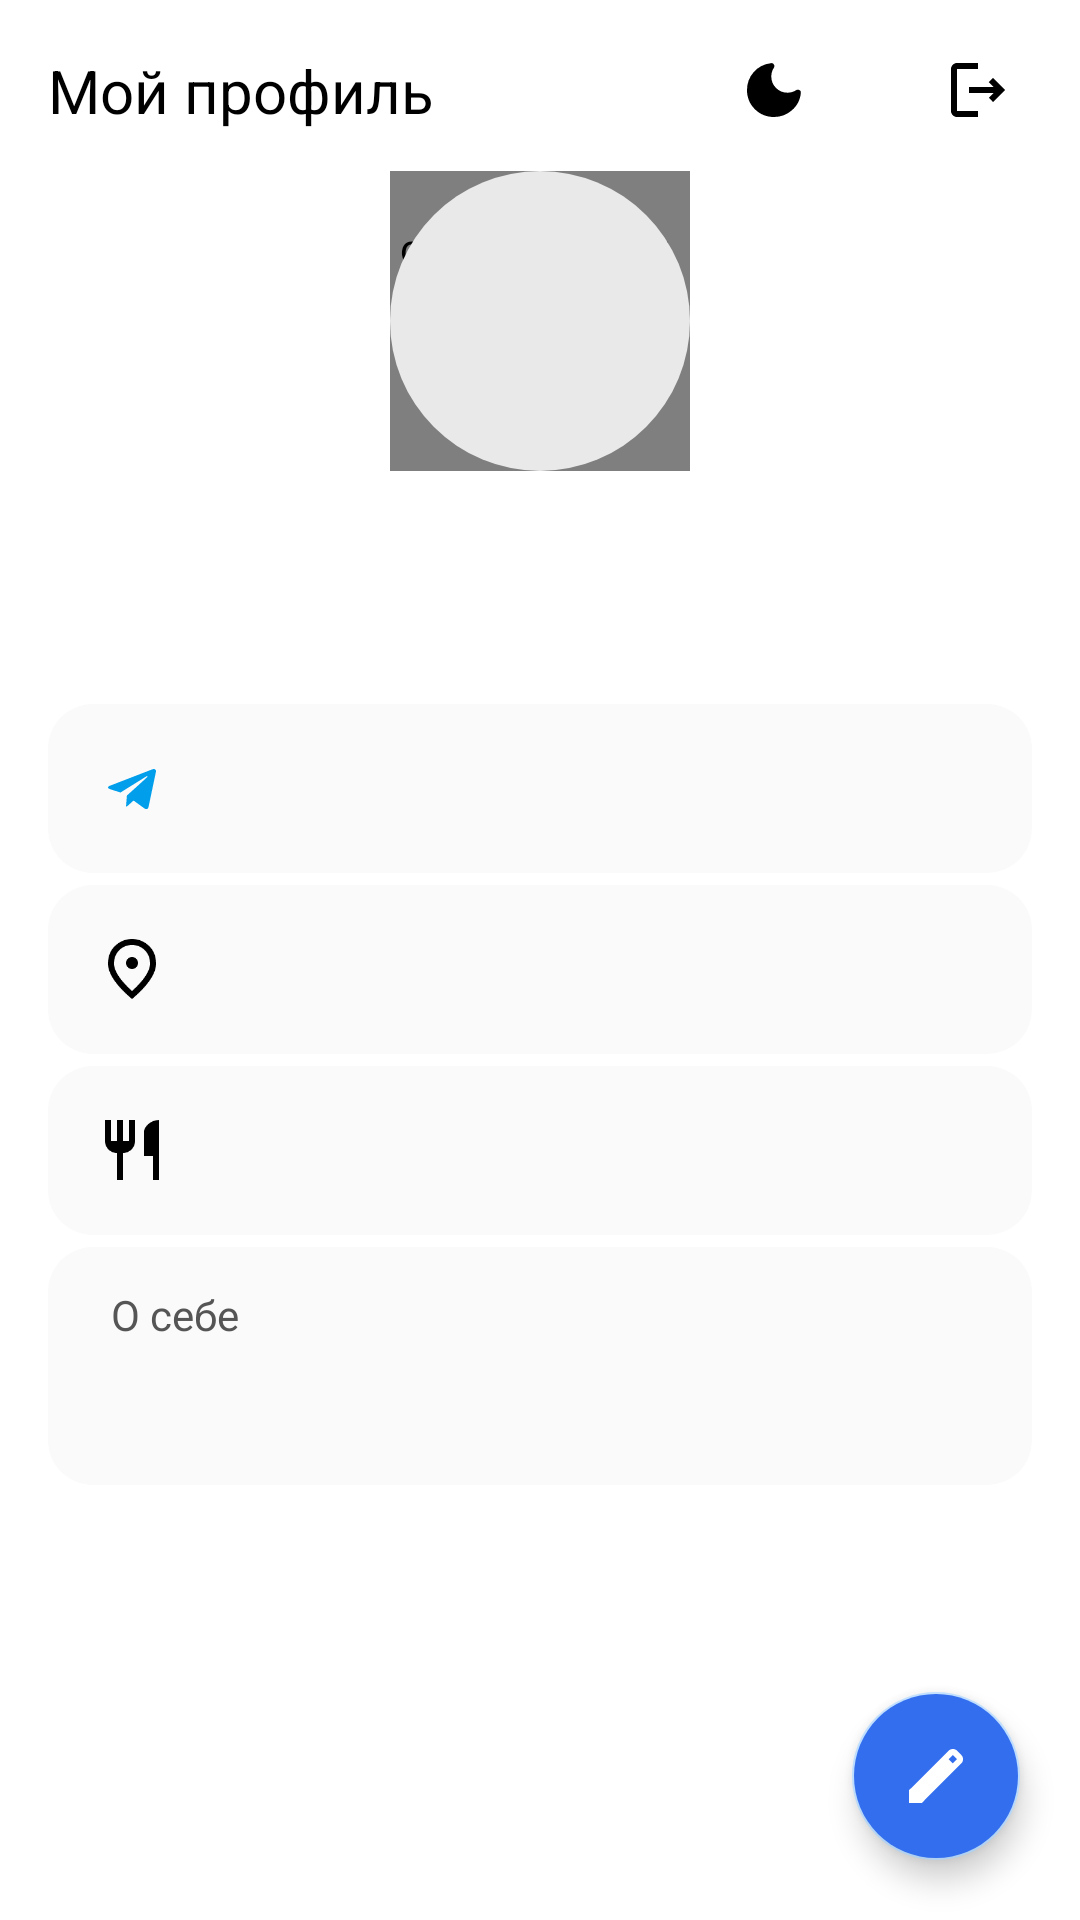

This screen was rendered from an Android layout file. Write that file and the resources it references.
<!-- AndroidManifest.xml: application theme Theme.LunchMate -->
<!-- res/layout/fragment_account.xml -->
<?xml version="1.0" encoding="utf-8"?>
<androidx.constraintlayout.widget.ConstraintLayout xmlns:android="http://schemas.android.com/apk/res/android"
    xmlns:app="http://schemas.android.com/apk/res-auto"
    android:id="@+id/parent"
    android:layout_width="match_parent"
    android:layout_height="match_parent"
    android:background="@color/background">

    <TextView
        android:id="@+id/itemTitle"
        android:layout_width="match_parent"
        android:layout_height="wrap_content"
        android:layout_marginStart="16dp"
        android:ellipsize="end"
        android:maxLines="1"
        android:text="Мой профиль"
        android:textColor="@color/black"
        android:textSize="20sp"
        app:layout_constraintBottom_toBottomOf="@id/themeButton"
        app:layout_constraintStart_toStartOf="parent"
        app:layout_constraintTop_toTopOf="@id/themeButton" />

    <ImageButton
        android:id="@+id/themeButton"
        android:layout_width="wrap_content"
        android:layout_height="wrap_content"
        android:layout_marginTop="8dp"
        android:layout_marginEnd="20dp"
        android:backgroundTint="@color/background"
        android:src="@drawable/theme_btn"
        app:layout_constraintEnd_toStartOf="@id/logoutButton"
        app:layout_constraintTop_toTopOf="parent" />

    <ImageButton
        android:id="@+id/logoutButton"
        android:layout_width="wrap_content"
        android:layout_height="wrap_content"
        android:layout_marginTop="8dp"
        android:layout_marginEnd="10dp"
        android:backgroundTint="@color/background"
        android:src="@drawable/logout"
        app:layout_constraintEnd_toEndOf="parent"
        app:layout_constraintTop_toTopOf="parent" />

    <ScrollView
        android:layout_width="match_parent"
        android:layout_height="0dp"
        android:layout_marginTop="5dp"
        app:layout_constraintBottom_toBottomOf="parent"
        app:layout_constraintTop_toBottomOf="@+id/themeButton">

        <androidx.constraintlayout.widget.ConstraintLayout
            android:layout_width="match_parent"
            android:layout_height="wrap_content"
            android:gravity="center_horizontal"
            android:orientation="vertical">

            <com.facebook.shimmer.ShimmerFrameLayout
                android:id="@+id/shimmerPhoto"
                android:layout_width="100dp"
                android:layout_height="100dp"
                android:animateLayoutChanges="true"
                android:animationCache="true"
                app:layout_constraintEnd_toEndOf="parent"
                app:layout_constraintStart_toStartOf="parent"
                app:layout_constraintTop_toTopOf="parent"
                app:shimmer_repeat_mode="restart"
                app:shimmer_shape="linear">

                <include layout="@layout/shimmer_photo" />

            </com.facebook.shimmer.ShimmerFrameLayout>

            <ImageView
                android:id="@+id/photo"
                android:layout_width="100dp"
                android:layout_height="100dp"
                android:src="@drawable/photo"
                app:layout_constraintEnd_toEndOf="parent"
                app:layout_constraintStart_toStartOf="parent"
                app:layout_constraintTop_toTopOf="parent" />

            <TextView
                android:id="@+id/profileName"
                android:layout_width="wrap_content"
                android:layout_height="wrap_content"
                android:layout_marginTop="8dp"
                android:layout_marginBottom="4dp"
                android:maxLines="1"
                android:textColor="@color/black"
                android:textSize="22sp"
                app:layout_constraintEnd_toEndOf="parent"
                app:layout_constraintStart_toStartOf="parent"
                app:layout_constraintTop_toBottomOf="@id/photo"/>

            <TextView
                android:id="@+id/profileNickname"
                android:layout_width="wrap_content"
                android:layout_height="wrap_content"
                android:layout_marginTop="4dp"
                android:maxLines="1"
                android:textColor="@color/grey_600"
                android:textSize="18sp"
                app:layout_constraintEnd_toEndOf="parent"
                app:layout_constraintStart_toStartOf="parent"
                app:layout_constraintTop_toBottomOf="@id/profileName"/>

            <TextView
                android:id="@+id/telegram"
                android:layout_width="match_parent"
                android:layout_height="wrap_content"
                android:layout_marginHorizontal="16dp"
                android:layout_marginBottom="4dp"
                android:layout_marginTop="12dp"
                android:background="@drawable/rounded_grey"
                android:drawablePadding="10dp"
                android:ellipsize="end"
                android:padding="16dp"
                android:textColor="@color/black"
                android:textSize="18sp"
                app:drawableStartCompat="@drawable/telegram"
                app:layout_constraintEnd_toEndOf="parent"
                app:layout_constraintStart_toStartOf="parent"
                app:layout_constraintTop_toBottomOf="@id/profileNickname"/>

            <TextView
                android:id="@+id/office"
                android:layout_width="match_parent"
                android:layout_height="wrap_content"
                android:layout_marginHorizontal="16dp"
                android:layout_marginVertical="4dp"
                android:background="@drawable/rounded_grey"
                android:drawablePadding="10dp"
                android:ellipsize="end"
                android:padding="16dp"
                android:textColor="@color/black"
                android:textSize="18sp"
                app:drawableStartCompat="@drawable/location"
                app:layout_constraintEnd_toEndOf="parent"
                app:layout_constraintStart_toStartOf="parent"
                app:layout_constraintTop_toBottomOf="@id/telegram"/>

            <TextView
                android:id="@+id/taste"
                android:layout_width="match_parent"
                android:layout_height="wrap_content"
                android:layout_marginHorizontal="16dp"
                android:layout_marginVertical="4dp"
                android:background="@drawable/rounded_grey"
                android:drawablePadding="10dp"
                android:ellipsize="end"
                android:padding="16dp"
                android:textColor="@color/black"
                android:textSize="18sp"
                app:drawableStartCompat="@drawable/taste"
                app:layout_constraintEnd_toEndOf="parent"
                app:layout_constraintStart_toStartOf="parent"
                app:layout_constraintTop_toBottomOf="@id/office"/>

            <LinearLayout
                android:id="@+id/info"
                android:layout_width="match_parent"
                android:layout_height="wrap_content"
                android:layout_marginHorizontal="16dp"
                android:layout_marginTop="4dp"
                android:background="@drawable/rounded_grey"
                android:orientation="vertical"
                android:paddingHorizontal="16dp"
                android:paddingVertical="8dp"
                app:layout_constraintEnd_toEndOf="parent"
                app:layout_constraintStart_toStartOf="parent"
                app:layout_constraintTop_toBottomOf="@id/taste">

                <TextView
                    android:id="@+id/infoIcon"
                    android:layout_width="match_parent"
                    android:layout_height="wrap_content"
                    android:layout_marginStart="5dp"
                    android:layout_marginTop="5dp"
                    android:layout_marginEnd="5dp"
                    android:layout_marginBottom="5dp"
                    android:ellipsize="end"
                    android:text="О себе"
                    android:textAlignment="textStart"
                    android:textColor="@color/grey_600"
                    android:textSize="14sp" />

                <TextView
                    android:id="@+id/infoText"
                    android:layout_width="match_parent"
                    android:layout_height="wrap_content"
                    android:layout_marginStart="5dp"
                    android:layout_marginTop="5dp"
                    android:layout_marginEnd="5dp"
                    android:layout_marginBottom="5dp"
                    android:ellipsize="end"
                    android:textColor="@color/black"
                    android:textSize="18sp" />
            </LinearLayout>

            <Space
                android:id="@+id/space"
                android:layout_width="match_parent"
                android:layout_height="80dp"
                app:layout_constraintEnd_toEndOf="parent"
                app:layout_constraintStart_toStartOf="parent"
                app:layout_constraintTop_toBottomOf="@id/info"/>

        </androidx.constraintlayout.widget.ConstraintLayout>

    </ScrollView>

    <com.google.android.material.floatingactionbutton.FloatingActionButton
        android:id="@+id/editButton"
        android:layout_width="wrap_content"
        android:layout_height="wrap_content"
        android:layout_margin="20dp"
        android:backgroundTint="@color/blue_700"
        android:src="@drawable/edit_filled"
        app:layout_constraintBottom_toBottomOf="parent"
        app:layout_constraintEnd_toEndOf="parent"
        app:tint="@android:color/white" />

</androidx.constraintlayout.widget.ConstraintLayout>
<!-- res/layout/shimmer_photo.xml (included above) -->
<?xml version="1.0" encoding="utf-8"?>
<ImageView xmlns:android="http://schemas.android.com/apk/res/android"
    android:layout_width="98dp"
    android:layout_height="98dp"
    android:layout_margin="1dp"
    android:src="@drawable/photo" />
<!-- resources referenced by this layout -->
<resources>
  <color name="background">#FFFFFFFF</color>
  <color name="black">#FF000000</color>
  <color name="blue_700">#336EEE</color>
  <color name="grey_600">#555555</color>
  <!-- drawable edit_filled (drawable) -->
  <vector xmlns:android="http://schemas.android.com/apk/res/android"
      android:width="24dp"
      android:height="24dp"
      android:viewportWidth="24"
      android:viewportHeight="24">
    <path
        android:pathData="M3,21V16.75L16.2,3.575C16.4,3.392 16.621,3.25 16.862,3.15C17.104,3.05 17.358,3 17.625,3C17.892,3 18.15,3.05 18.4,3.15C18.65,3.25 18.867,3.4 19.05,3.6L20.425,5C20.625,5.183 20.771,5.4 20.862,5.65C20.954,5.9 21,6.15 21,6.4C21,6.667 20.954,6.921 20.862,7.162C20.771,7.404 20.625,7.625 20.425,7.825L7.25,21H3ZM17.6,7.8L19,6.4L17.6,5L16.2,6.4L17.6,7.8Z"
        android:fillColor="#ffffff"/>
  </vector>
  <!-- drawable logout (drawable) -->
  <vector xmlns:android="http://schemas.android.com/apk/res/android"
      android:width="24dp"
      android:height="24dp"
      android:viewportWidth="24"
      android:viewportHeight="24">
    <group>
      <clip-path
          android:pathData="M0,0h24v24h-24z"/>
      <path
          android:pathData="M17,8L15.59,9.41L17.17,11H9V13H17.17L15.59,14.58L17,16L21,12L17,8ZM5,5H12V3H5C3.9,3 3,3.9 3,5V19C3,20.1 3.9,21 5,21H12V19H5V5Z"
          android:fillColor="@color/black"/>
    </group>
  </vector>
  <!-- drawable photo (drawable) -->
  <vector xmlns:android="http://schemas.android.com/apk/res/android"
      android:width="60dp"
      android:height="60dp"
      android:viewportWidth="60"
      android:viewportHeight="60">
    <path
        android:pathData="M30,30m-30,0a30,30 0,1 1,60 0a30,30 0,1 1,-60 0"
        android:fillColor="@color/photo"/>
  </vector>
  <!-- drawable rounded_grey (drawable) -->
  <?xml version="1.0" encoding="utf-8"?>
  <shape  xmlns:android="http://schemas.android.com/apk/res/android"
      android:shape="rectangle" android:padding="10dp">
      <solid android:color="@color/grey_50" />
      <corners
          android:bottomRightRadius="15dp"
          android:bottomLeftRadius="15dp"
          android:topLeftRadius="15dp"
          android:topRightRadius="15dp" />
  </shape>
  <!-- drawable taste (drawable) -->
  <vector xmlns:android="http://schemas.android.com/apk/res/android"
      android:width="24dp"
      android:height="24dp"
      android:viewportWidth="24"
      android:viewportHeight="24">
    <path
        android:pathData="M16,6V14H19V22H21V2C18.24,2 16,4.24 16,6ZM11,9H9V2H7V9H5V2H3V9C3,11.21 4.79,13 7,13V22H9V13C11.21,13 13,11.21 13,9V2H11V9Z"
        android:fillColor="@color/black"/>
  </vector>
  <style name="Theme.LunchMate" parent="Theme.MaterialComponents.DayNight.NoActionBar">
          
          <item name="colorPrimary">@color/blue_700</item>
          <item name="colorPrimaryVariant">#FF3700B3</item>
          <item name="colorOnPrimary">@color/white</item>
          
          <item name="colorSecondary">#BCDDFF</item>
          <item name="colorSecondaryVariant">@color/blue_700</item>
          <item name="colorOnSecondary">@color/black</item>
          
          <item name="android:statusBarColor">?attr/colorPrimaryVariant</item>
          
      </style>
  <color name="photo">#E9E9E9</color>
  <color name="grey_50">#FAFAFA</color>
  <color name="tg">#009EEB</color>
  <color name="white">#FFFFFFFF</color>
</resources>
